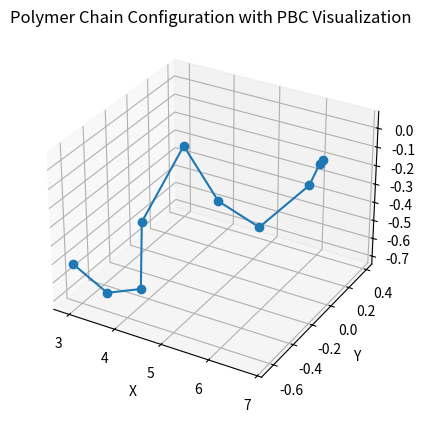

Write the Python code that produced this figure. (Note: this script raises an exception after producing the figure.)
import numpy as np
import matplotlib.pyplot as plt
from mpl_toolkits.mplot3d import Axes3D

# Simulation parameters
num_monomers = 10  # Number of monomers in the polymer
box_size = 10.0  # Size of simulation box (cubic)
k_FENE = 40.0  # FENE bond strength
sigma = 1.0  # Lennard-Jones sigma
epsilon = 1.0  # Lennard-Jones epsilon
R_0 = 2.5 * sigma  # FENE bond maximum extension
T = 1.0  # Temperature in reduced units
k_B = 1.0  # Boltzmann constant
num_steps = 10000  # Number of Monte Carlo steps
step_size = 0.1  # Maximum movement per step


optimal_bond_length = 0.9651375794516794  # Precomputed minimum distance


polymer = np.array([[i * optimal_bond_length, 0, 0] for i in range(num_monomers)])


def apply_pbc(position, box_size):
    return position - box_size * np.round(position / box_size)


def minimum_image_distance(r1, r2, box_size):
    delta = r1 - r2
    return delta - box_size * np.round(delta / box_size)

# FENE
def fene_potential(r):
    if r >= R_0:
        return np.inf  
    return -0.5 * k_FENE * R_0**2 * np.log(1 - (r / R_0) ** 2)

# WCA
def lj_potential(r):
    if r == 0:
        return np.inf
    if r < 2**(1/6) * sigma:  # Cutoff
        sr6 = (sigma / r)**6
        sr12 = sr6**2
        return 4 * epsilon * (sr12 - sr6) + epsilon
    return 0


def total_energy(polymer):
    energy = 0.0
    for i in range(num_monomers - 1):
        r_ij = minimum_image_distance(polymer[i], polymer[i + 1], box_size)
        distance = np.linalg.norm(r_ij)
        energy += fene_potential(distance)

    for i in range(num_monomers):
        for j in range(i + 2, num_monomers):  # Avoid bonded pairs
            r_ij = minimum_image_distance(polymer[i], polymer[j], box_size)
            distance = np.linalg.norm(r_ij)
            energy += lj_potential(distance)
    
    return energy


def unwrap_polymer(polymer, box_size):
   
    """ Unwrap polymer coordinates for visualization so that it appears continuous. """
   
    unwrapped_polymer = polymer.copy()
    
    for i in range(1, num_monomers):
        delta = polymer[i] - polymer[i - 1]
        delta -= box_size * np.round(delta / box_size)  # Apply minimum image convention
        unwrapped_polymer[i] = unwrapped_polymer[i - 1] + delta  # Extend unwrapped coordinates

    return unwrapped_polymer

# Monte Carlo simulation 
energies = []
for step in range(num_steps):
    i = np.random.randint(num_monomers)
    displacement = (np.random.rand(3) - 0.5) * step_size
    new_polymer = polymer.copy()
    new_polymer[i] += displacement
    new_polymer[i] = apply_pbc(new_polymer[i], box_size)  # Apply PBC
    
    # Apply Boltzmann criterion
    dE = total_energy(new_polymer) - total_energy(polymer)
    if dE < 0 or np.random.rand() < np.exp(-dE / (k_B*T)):
        polymer = new_polymer
    

    energies.append(total_energy(polymer))    # Store energy for analysis


unwrapped_polymer = unwrap_polymer(polymer, box_size) # Unwrap polymer for visualization


fig = plt.figure()
ax = fig.add_subplot(111, projection='3d')
ax.plot(unwrapped_polymer[:, 0], unwrapped_polymer[:, 1], unwrapped_polymer[:, 2], marker='o', linestyle='-')
ax.set_xlabel('X')
ax.set_ylabel('Y')
ax.set_zlabel('Z')
ax.set_title('Polymer Chain Configuration with PBC Visualization')
plt.show()


plt.plot(energies)
plt.xlabel('MC Steps')
plt.ylabel('Total Energy')
plt.title('Energy Convergence in Monte Carlo Simulation')
plt.show()
